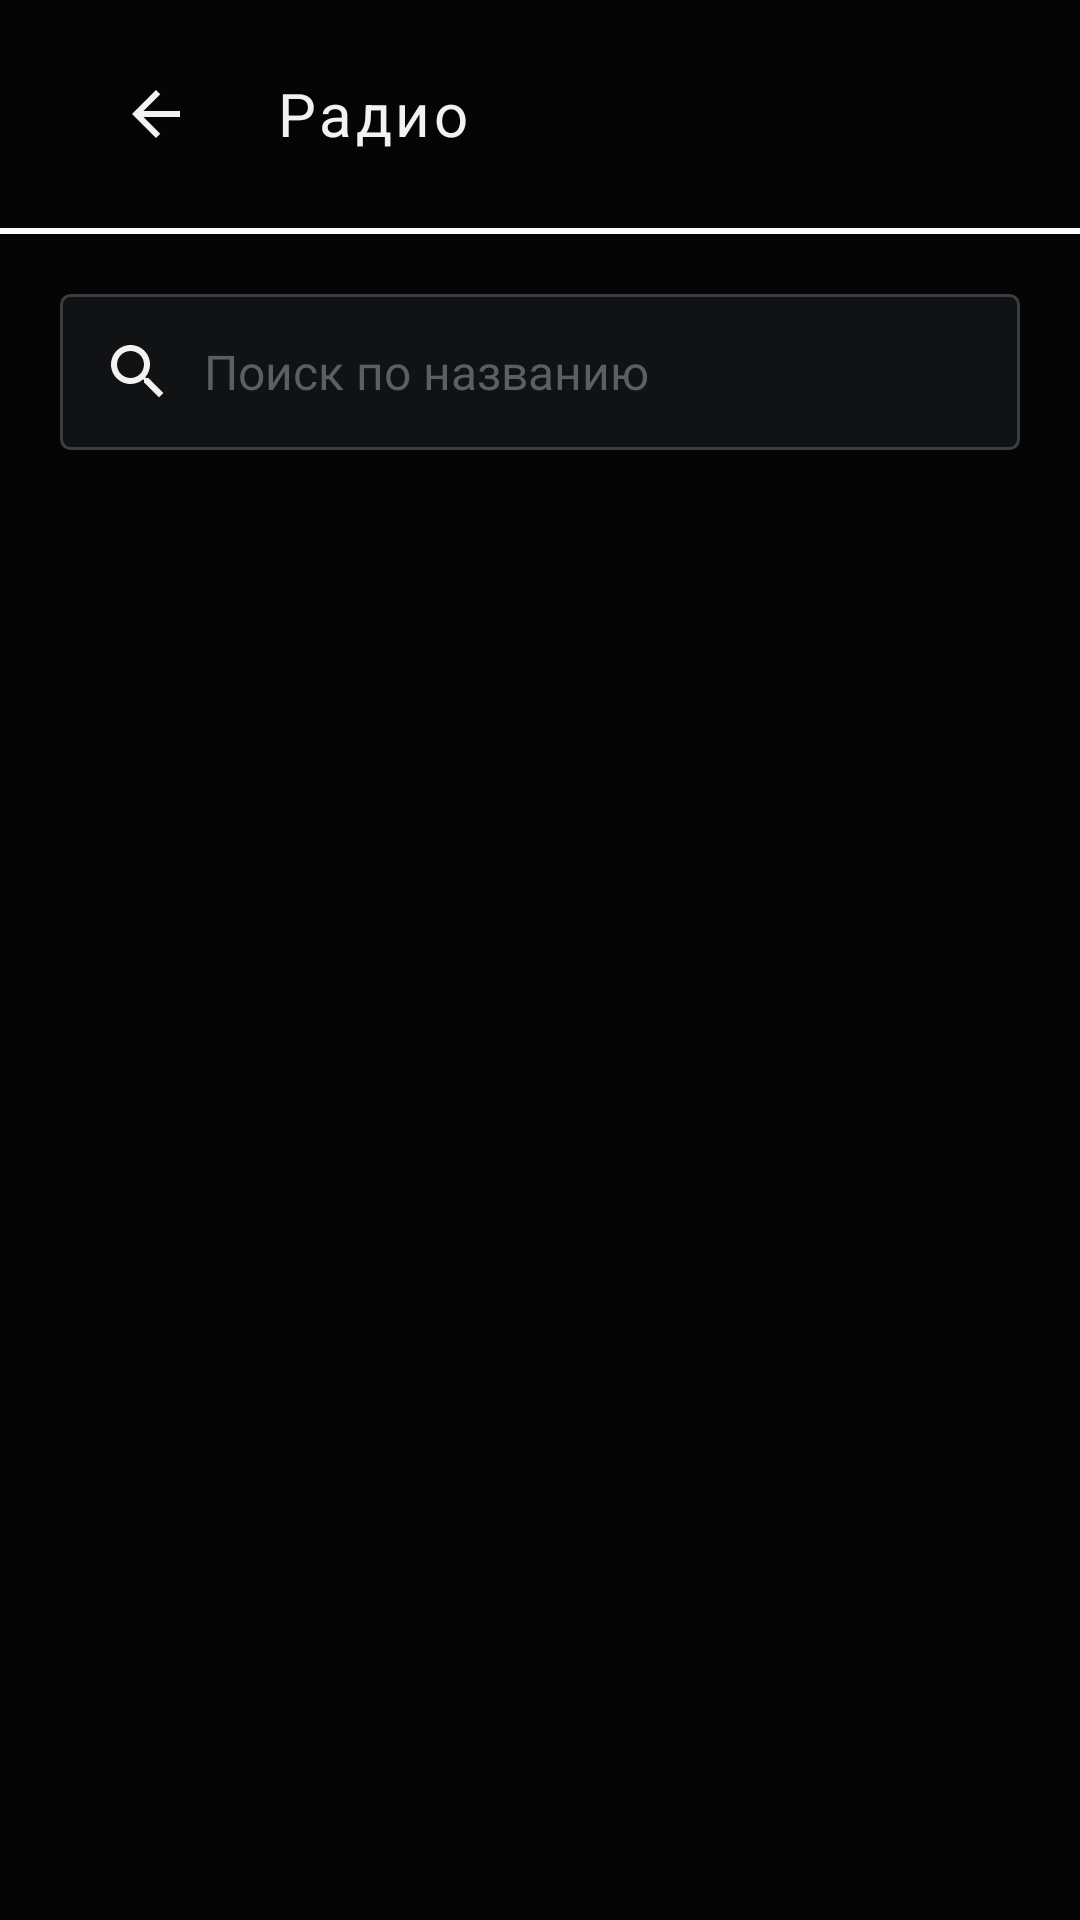

Layout XML and referenced resources for this Android screen:
<!-- AndroidManifest.xml: application theme Theme.VWShell -->
<!-- res/layout/fragment_apps.xml -->
<?xml version="1.0" encoding="utf-8"?>
<LinearLayout xmlns:android="http://schemas.android.com/apk/res/android"
    android:layout_width="match_parent" android:layout_height="match_parent"
    android:orientation="vertical" android:background="@color/vw_background">
    <include layout="@layout/layout_section_header"/>
    <View android:layout_width="match_parent" android:layout_height="@dimen/accent_line" android:background="@drawable/accent_line"/>

    <EditText android:id="@+id/appsSearch"
        android:layout_width="match_parent" android:layout_height="wrap_content"
        android:layout_margin="@dimen/screen_padding"
        android:background="@drawable/bg_field"
        android:padding="14dp"
        android:drawableStart="@drawable/ic_search"
        android:drawablePadding="10dp"
        android:hint="@string/apps_search_hint"
        android:textColorHint="@color/vw_text_disabled"
        android:textColor="@color/vw_text_primary"
        android:textSize="@dimen/body_text"
        android:singleLine="true"
        android:inputType="text"/>

    <FrameLayout android:layout_width="match_parent" android:layout_height="0dp" android:layout_weight="1">
        <androidx.recyclerview.widget.RecyclerView
            android:id="@+id/appsGrid"
            android:layout_width="match_parent" android:layout_height="match_parent"
            android:paddingStart="@dimen/screen_padding" android:paddingEnd="@dimen/screen_padding"
            android:clipToPadding="false"/>
        <TextView android:id="@+id/appsEmpty"
            android:layout_width="match_parent" android:layout_height="match_parent"
            android:gravity="center" android:visibility="gone"
            android:textColor="@color/vw_text_secondary" android:textSize="@dimen/body_text"
            android:padding="24dp" android:text="@string/apps_empty"/>
    </FrameLayout>
</LinearLayout>
<!-- res/layout/layout_section_header.xml (included above) -->
<?xml version="1.0" encoding="utf-8"?>
<LinearLayout xmlns:android="http://schemas.android.com/apk/res/android"
    android:layout_width="match_parent"
    android:layout_height="76dp"
    android:orientation="horizontal"
    android:gravity="center_vertical"
    android:background="@color/vw_background"
    android:paddingStart="@dimen/screen_padding"
    android:paddingEnd="@dimen/screen_padding">

    <ImageButton
        android:id="@+id/btnBack"
        android:layout_width="64dp"
        android:layout_height="64dp"
        android:background="?attr/selectableItemBackgroundBorderless"
        android:src="@drawable/ic_back"
        android:scaleType="centerInside"
        android:padding="16dp"
        android:contentDescription="@string/back"
        android:focusable="true"/>

    <TextView
        android:id="@+id/sectionTitle"
        android:layout_width="0dp"
        android:layout_height="wrap_content"
        android:layout_weight="1"
        android:layout_marginStart="8dp"
        android:textColor="@color/vw_text_primary"
        android:textSize="@dimen/title_text"
        android:letterSpacing="0.06"
        android:text="@string/radio_title"/>

    <TextView
        android:id="@+id/headerClock"
        android:layout_width="wrap_content"
        android:layout_height="wrap_content"
        android:textColor="@color/vw_text_secondary"
        android:textSize="@dimen/body_text"
        android:fontFamily="sans-serif-light"/>
</LinearLayout>
<!-- resources referenced by this layout -->
<resources>
  <color name="vw_background">#FF050505</color>
  <color name="vw_text_disabled">#FF5A5F63</color>
  <color name="vw_text_primary">#FFF2F2F2</color>
  <color name="vw_text_secondary">#FF92979C</color>
  <dimen name="accent_line">2dp</dimen>
  <dimen name="body_text">16sp</dimen>
  <dimen name="screen_padding">20dp</dimen>
  <dimen name="title_text">20sp</dimen>
  <!-- drawable accent_line (drawable) -->
  <?xml version="1.0" encoding="utf-8"?>
  <shape xmlns:android="http://schemas.android.com/apk/res/android" android:shape="rectangle">
      <solid android:color="#FFFFFF"/>
  </shape>
  <!-- drawable ic_back (drawable) -->
  <?xml version="1.0" encoding="utf-8"?>
  <vector xmlns:android="http://schemas.android.com/apk/res/android"
      android:width="24dp" android:height="24dp"
      android:viewportWidth="24" android:viewportHeight="24"
      android:tint="@color/vw_icon_tint">
      <path android:fillColor="#FFFFFFFF" android:pathData="M20,11H7.83l5.59,-5.59L12,4l-8,8 8,8 1.41,-1.41L7.83,13H20v-2z"/>
  </vector>
  <!-- drawable ic_search (drawable) -->
  <?xml version="1.0" encoding="utf-8"?>
  <vector xmlns:android="http://schemas.android.com/apk/res/android"
      android:width="24dp" android:height="24dp"
      android:viewportWidth="24" android:viewportHeight="24"
      android:tint="@color/vw_icon_tint">
      <path android:fillColor="#FFFFFFFF" android:pathData="M15.5,14h-0.79l-0.28,-0.27C15.41,12.59 16,11.11 16,9.5 16,5.91 13.09,3 9.5,3S3,5.91 3,9.5 5.91,16 9.5,16c1.61,0 3.09,-0.59 4.23,-1.57l0.27,0.28v0.79l5,4.99L20.49,19l-4.99,-5zM9.5,14C7.01,14 5,11.99 5,9.5 5,7.01 7.01,5 9.5,5s4.5,2.01 4.5,4.5c0,2.49 -2.01,4.5 -4.5,4.5z"/>
  </vector>
  <string name="apps_empty">Запускаемые приложения не найдены.</string>
  <string name="apps_search_hint">Поиск по названию</string>
  <string name="back">Назад</string>
  <string name="radio_title">Радио</string>
  <color name="vw_tile_bg">#FF101214</color>
  <color name="vw_accent">#FFE3182D</color>
  <dimen name="tile_radius">3dp</dimen>
  <dimen name="tile_stroke">1dp</dimen>
  <color name="vw_stroke">#FF3A3E42</color>
  <color name="vw_icon_tint">#FFF2F2F2</color>
  <style name="VW.Button" parent="Widget.MaterialComponents.Button">
          <item name="android:textColor">@color/vw_text_primary</item>
          <item name="backgroundTint">@color/vw_tile_bg</item>
          <item name="cornerRadius">@dimen/tile_radius</item>
          <item name="strokeColor">@color/vw_stroke</item>
          <item name="strokeWidth">@dimen/tile_stroke</item>
          <item name="elevation">0dp</item>
          <item name="android:stateListAnimator">@null</item>
          <item name="rippleColor">@color/vw_tile_bg_pressed</item>
          <item name="android:minHeight">@dimen/button_height</item>
          <item name="android:textAllCaps">false</item>
          <item name="android:letterSpacing">0.02</item>
      </style>
  <style name="VW.WindowAnim" parent="@android:style/Animation.Activity">
          <item name="android:activityOpenEnterAnimation">@anim/vw_enter</item>
          <item name="android:activityOpenExitAnimation">@anim/vw_exit</item>
          <item name="android:activityCloseEnterAnimation">@anim/vw_enter</item>
          <item name="android:activityCloseExitAnimation">@anim/vw_exit</item>
      </style>
  <color name="vw_tile_bg_pressed">#FF1B1E21</color>
  <dimen name="button_height">56dp</dimen>
</resources>
